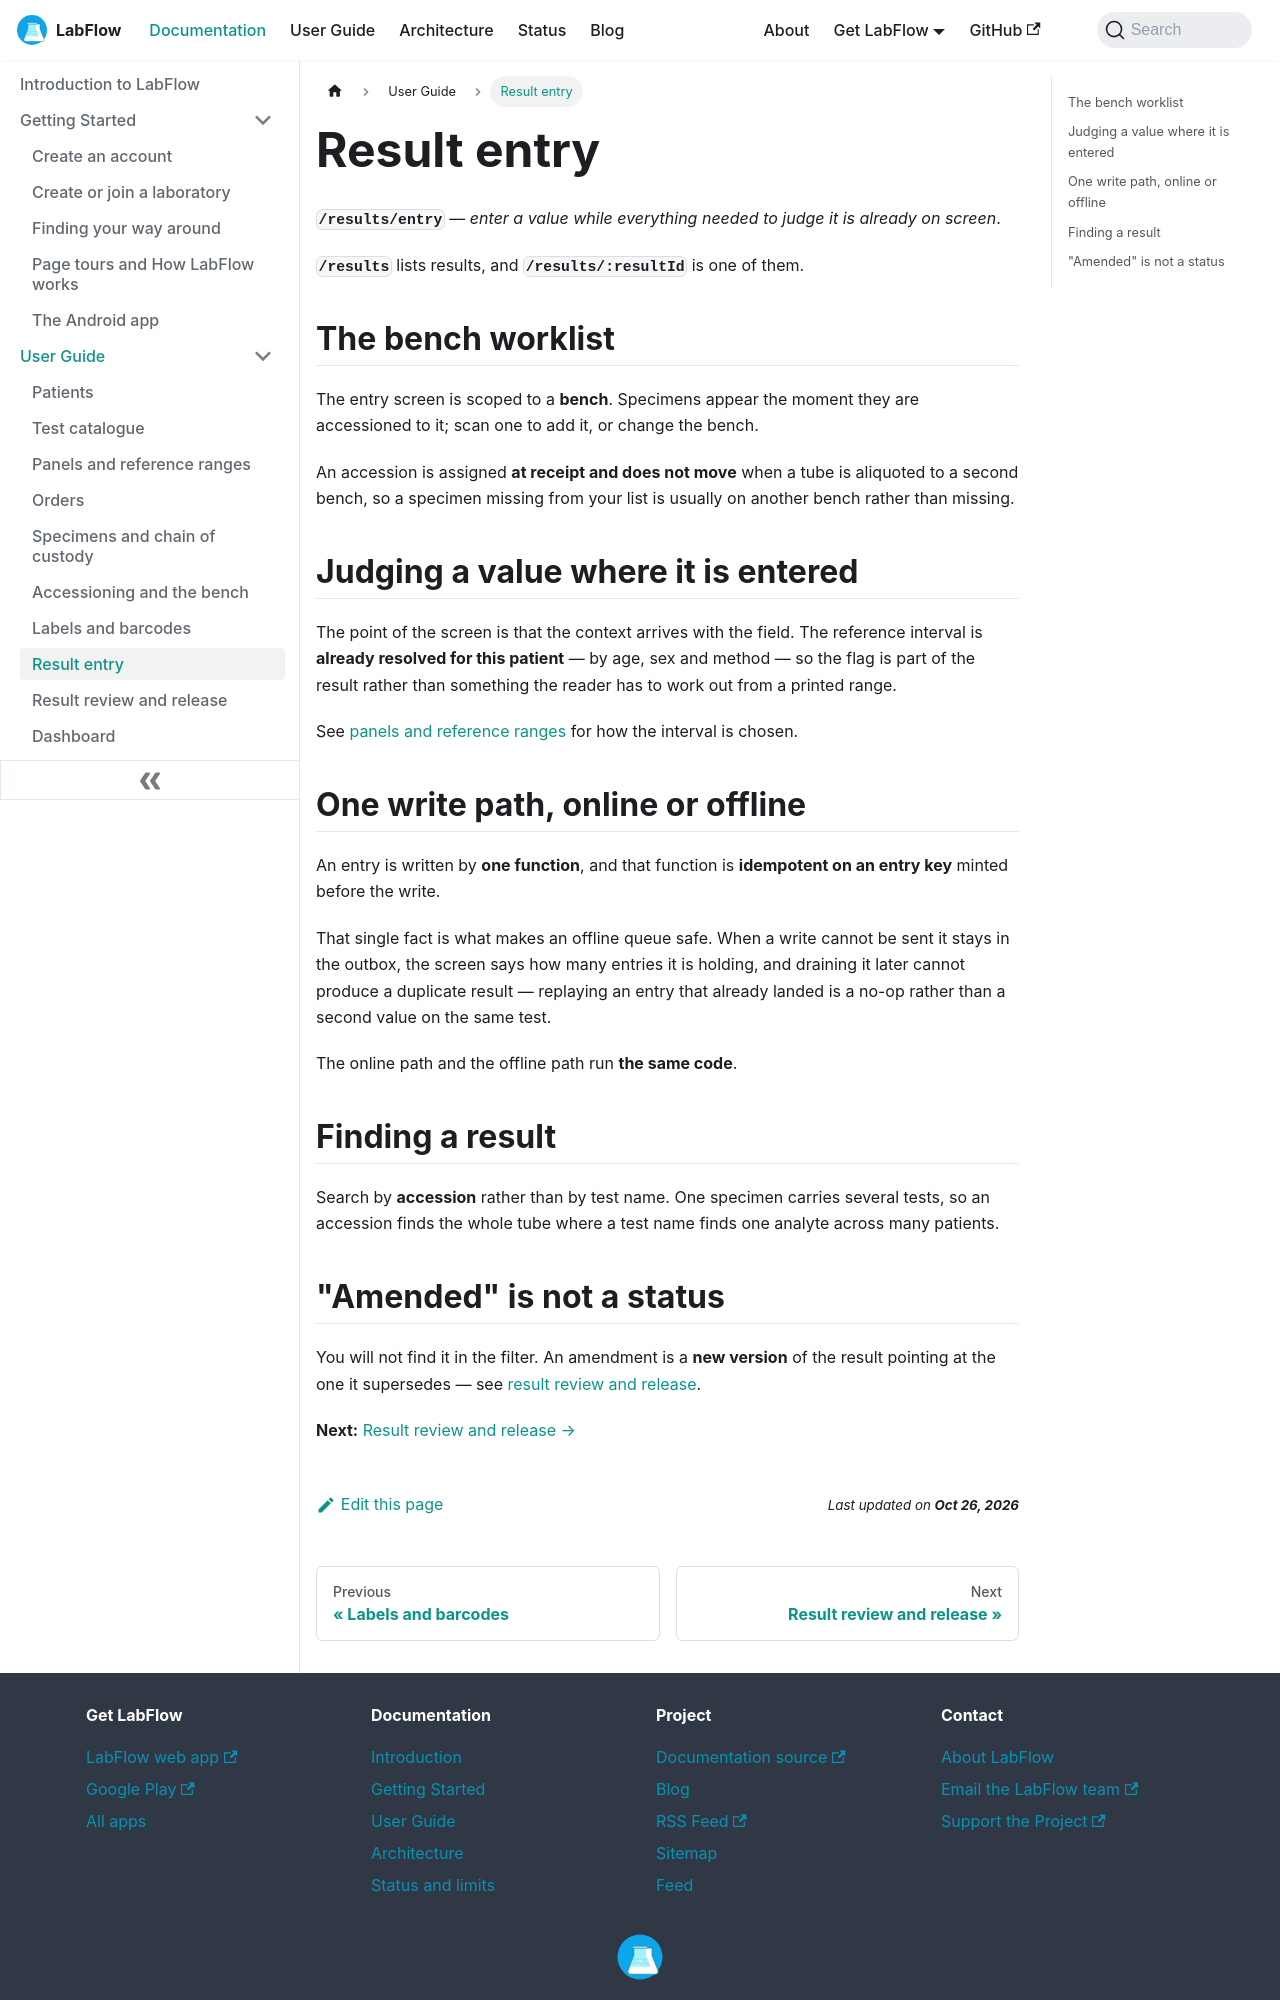

repository: aoneahsan/labflow-docs · page: docs/user-guide/result-entry/index.html · generator: docusaurus

---
sidebar_position: 9
slug: /user-guide/result-entry
title: Result entry
description: Entering results in LabFlow — the bench worklist, judging a value with its reference range already resolved on screen, the single idempotent write path that works online or offline, and finding a result by accession.
keywords:
  - result entry
  - laboratory worklist
  - bench
  - offline outbox
  - result flag
image: /img/labflow-social-card.png
---

# Result entry

**`/results/entry`** — *enter a value while everything needed to judge it is already on screen*.

**`/results`** lists results, and **`/results/:resultId`** is one of them.

## The bench worklist

The entry screen is scoped to a **bench**. Specimens appear the moment they are accessioned to it; scan one to add it, or change the bench.

An accession is assigned **at receipt and does not move** when a tube is aliquoted to a second bench, so a specimen missing from your list is usually on another bench rather than missing.

## Judging a value where it is entered

The point of the screen is that the context arrives with the field. The reference interval is **already resolved for this patient** — by age, sex and method — so the flag is part of the result rather than something the reader has to work out from a printed range.

See [panels and reference ranges](./panels-and-reference-ranges.md) for how the interval is chosen.

## One write path, online or offline

An entry is written by **one function**, and that function is **idempotent on an entry key** minted before the write.

That single fact is what makes an offline queue safe. When a write cannot be sent it stays in the outbox, the screen says how many entries it is holding, and draining it later cannot produce a duplicate result — replaying an entry that already landed is a no-op rather than a second value on the same test.

The online path and the offline path run **the same code**.

## Finding a result

Search by **accession** rather than by test name. One specimen carries several tests, so an accession finds the whole tube where a test name finds one analyte across many patients.
